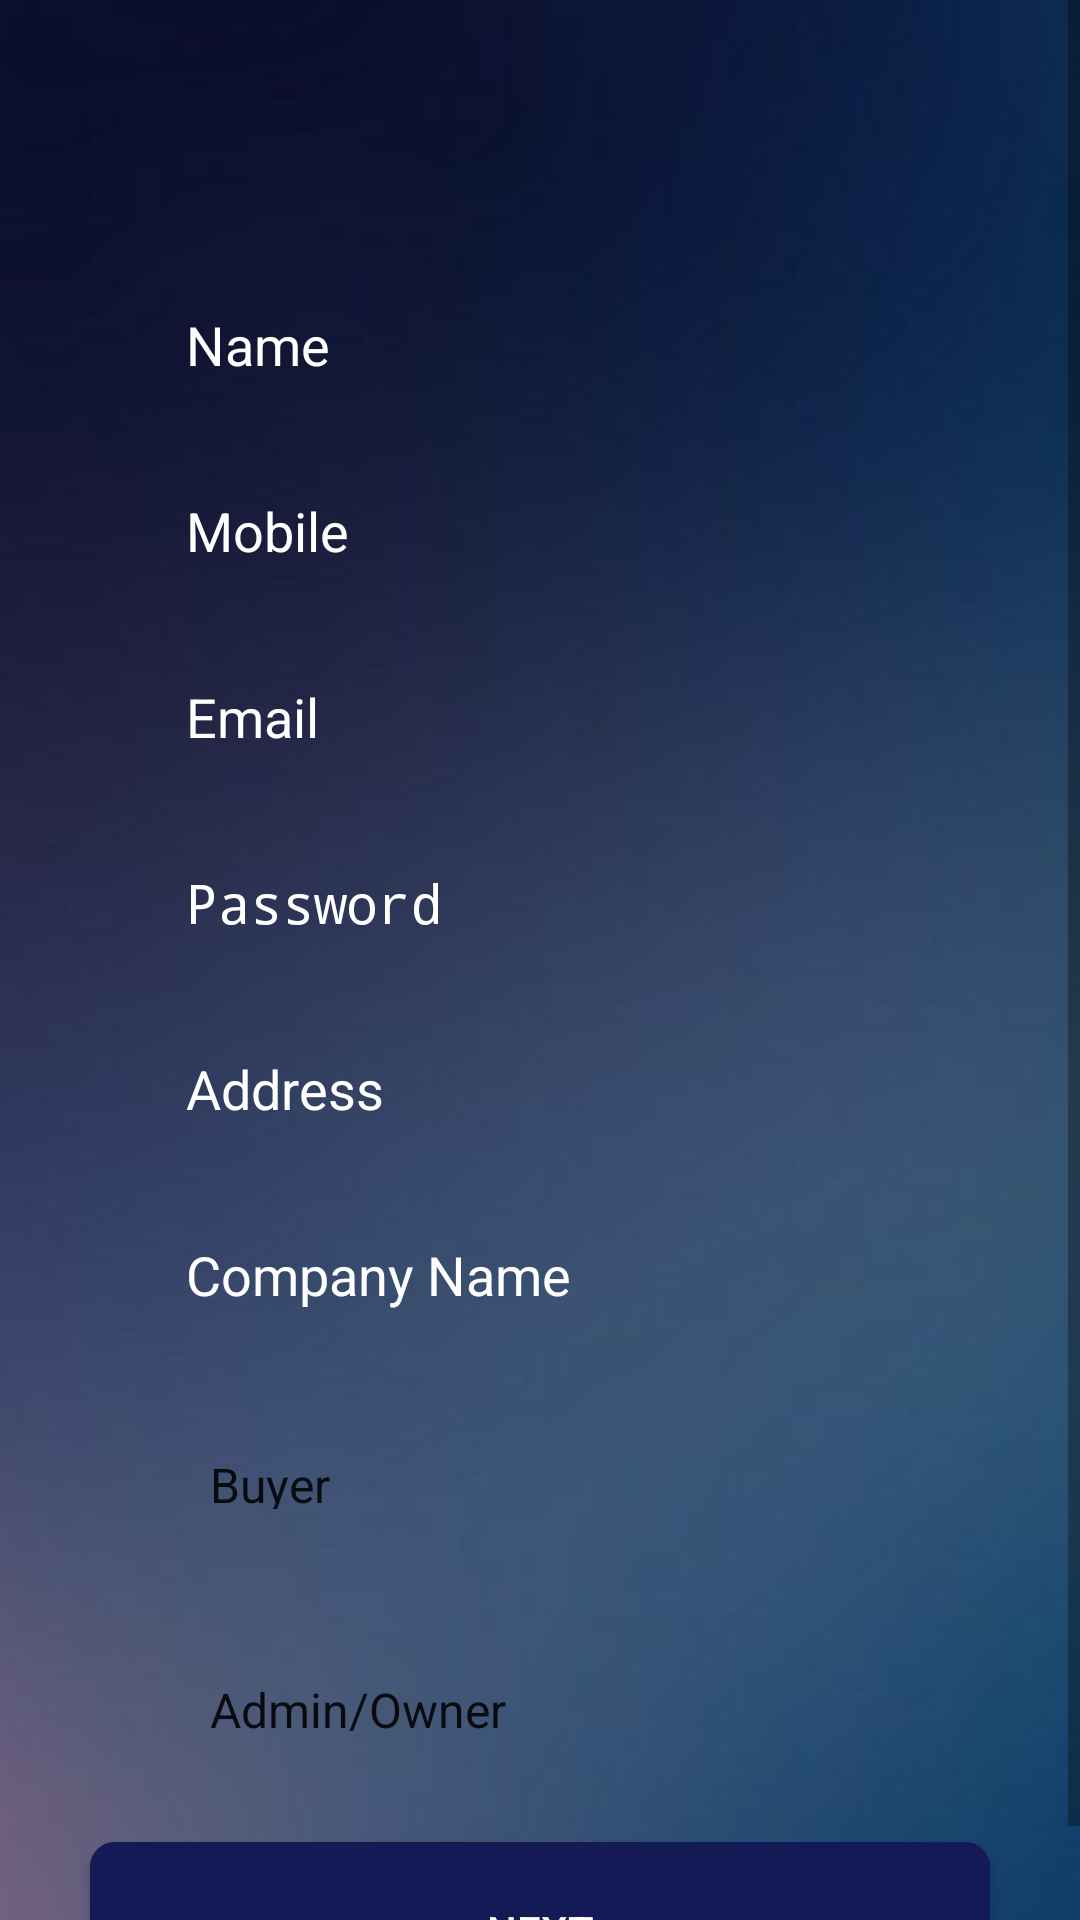

Layout XML and referenced resources for this Android screen:
<!-- AndroidManifest.xml: application theme AppTheme -->
<!-- res/layout/fragment_signup.xml -->
<FrameLayout
    xmlns:android="http://schemas.android.com/apk/res/android"
    xmlns:tools="http://schemas.android.com/tools"
    android:layout_width="match_parent"
    android:layout_height="match_parent"
    android:background="@drawable/bg1"
    tools:context="ics.dynamic.dgfab.login.SignUpFragment">
    <ScrollView
        android:layout_width="match_parent"
        android:layout_height="match_parent">
    <LinearLayout
        android:layout_width="match_parent"
        android:layout_height="match_parent"
        android:orientation="vertical">

        <EditText
            android:id="@+id/name"
            android:layout_width="300dp"
            android:layout_height="46dp"
            android:layout_gravity="center_horizontal"
            android:layout_marginTop="92dp"
            android:background="@drawable/bubble"
            android:gravity="center_vertical"
            android:hint="Name"
            android:inputType="text"
            android:paddingStart="32dp"
            android:paddingEnd="32dp"
            android:textColor="#fff"
            android:textColorHint="#fff" />

        <EditText
            android:id="@+id/mobile"
            android:layout_width="300dp"
            android:layout_height="46dp"
            android:layout_gravity="center_horizontal"
            android:layout_marginTop="16dp"
            android:background="@drawable/bubble"
            android:gravity="center_vertical"
            android:hint="Mobile"
            android:inputType="number"
            android:paddingStart="32dp"
            android:paddingEnd="32dp"
            android:textColor="#fff"
            android:textColorHint="#fff" />

        <EditText
            android:id="@+id/email"
            android:layout_width="300dp"
            android:layout_height="46dp"
            android:layout_gravity="center_horizontal"
            android:layout_marginTop="16dp"
            android:background="@drawable/bubble"
            android:gravity="center_vertical"
            android:hint="Email"
            android:inputType="textEmailAddress"
            android:paddingStart="32dp"
            android:paddingEnd="32dp"
            android:textColor="#fff"
            android:textColorHint="#fff" />

        <EditText
            android:id="@+id/password"
            android:layout_width="300dp"
            android:layout_height="46dp"
            android:layout_gravity="center_horizontal"
            android:layout_marginTop="16dp"
            android:background="@drawable/bubble"
            android:gravity="center_vertical"
            android:hint="Password"
            android:inputType="textPassword"
            android:paddingStart="32dp"
            android:paddingEnd="32dp"
            android:textColor="#fff"
            android:textColorHint="#fff" />



        <EditText
            android:id="@+id/address"
            android:layout_width="300dp"
            android:layout_height="46dp"
            android:layout_gravity="center_horizontal"
            android:layout_marginTop="16dp"
            android:background="@drawable/bubble"
            android:gravity="center_vertical"
            android:hint="Address"
            android:inputType="textMultiLine"
            android:paddingStart="32dp"
            android:paddingEnd="32dp"
            android:textColor="#fff"
            android:textColorHint="#fff" />


        <EditText
            android:id="@+id/com_name"
            android:layout_width="300dp"
            android:layout_height="46dp"
            android:layout_gravity="center_horizontal"
            android:layout_marginTop="16dp"
            android:background="@drawable/bubble"
            android:gravity="center_vertical"
            android:hint="Company Name"
            android:inputType="text"
            android:paddingStart="32dp"
            android:paddingEnd="32dp"
            android:textColor="#fff"
            android:textColorHint="#fff" />



        <android.support.v7.widget.AppCompatSpinner
            android:entries="@array/main_cat"
            android:padding="20dp"
            android:id="@+id/typeuser"
            android:layout_width="300dp"
            android:layout_height="59dp"
            android:layout_gravity="center_horizontal"
            android:layout_marginTop="16dp"
            android:background="@drawable/bubble"
            android:gravity="center_vertical"
            android:hint="@string/confirm_password"
            android:inputType="textPassword"
            android:paddingEnd="32dp"
            android:paddingStart="32dp"

           ></android.support.v7.widget.AppCompatSpinner>


        <android.support.v7.widget.AppCompatSpinner
            android:entries="@array/sub_main_cat"
            android:padding="20dp"
            android:id="@+id/subtype"
            style="?android:attr/spinnerItemStyle"
            android:layout_width="300dp"
            android:layout_height="59dp"
            android:layout_gravity="center_horizontal"
            android:layout_marginTop="16dp"
            android:background="@drawable/bubble"
            android:gravity="center_vertical"
            android:inputType="textPassword"
            android:paddingEnd="32dp"
            android:paddingStart="32dp"
            ></android.support.v7.widget.AppCompatSpinner>

        <Button
            android:id="@+id/nxbtn"
            android:layout_width="300dp"
            android:layout_height="59dp"
            android:layout_gravity="center_horizontal"
            android:layout_marginTop="16dp"
            android:background="@drawable/bt_bg"
            android:gravity="center_vertical"
            android:hint="@string/confirm_password"
            android:paddingStart="32dp"
            android:paddingEnd="32dp"
            android:text="Next"
            android:textAlignment="center"
            android:textColor="#fff" />
    </LinearLayout>
    </ScrollView>


</FrameLayout>
<!-- resources referenced by this layout -->
<resources>
  <string-array name="main_cat">
          <item><font fgcolor="#FF8E8E93">Buyer</font></item>
          <item><font fgcolor="#FF8E8E93">Dealer</font></item>
          <item><font fgcolor="#FF8E8E93">Manufacturer</font></item>
          <item><font fgcolor="#FF8E8E93">Affiliate Marketer</font></item>
      </string-array>
  <string-array name="sub_main_cat">
          <item><font fgcolor="#FF8E8E93">Admin/Owner</font></item>
          <item><font fgcolor="#FF8E8E93">Sales</font></item>
          <item><font fgcolor="#FF8E8E93">Dispatch</font></item>
          <item><font fgcolor="#FF8E8E93">Accountant</font></item>
          <item><font fgcolor="#FF8E8E93">Buyer</font></item>
          <item><font fgcolor="#FF8E8E93">Dealer</font></item>
          <item><font fgcolor="#FF8E8E93">Purchase</font></item>
          <item><font fgcolor="#FF8E8E93">IT</font></item>
          <item><font fgcolor="#FF8E8E93">Tally/Recheck</font></item>
          <item><font fgcolor="#FF8E8E93">Service/Production</font></item>
      </string-array>
  <!-- drawable bg1: jpg bitmap (drawable, 9320 bytes) -->
  <!-- drawable bt_bg (drawable) -->
  <?xml version="1.0" encoding="utf-8"?>
  <shape xmlns:android="http://schemas.android.com/apk/res/android">
      <gradient
          android:startColor="#131A56"
          android:centerColor="#131A56"
          android:endColor="#131A56"
          android:angle="135"/>
      <stroke android:color="#131A56"
          android:width="0.5dp" />
      <padding android:bottom="10dp" android:left="10dp"
          android:right="10dp" android:top="10dp" />
      <corners android:radius="8dp" />
  </shape>
  <string name="confirm_password">Confirm Password</string>
  <style name="AppTheme" parent="Theme.AppCompat.Light.NoActionBar">
          
          <item name="colorPrimary">@color/colorPrimary</item>
          <item name="colorPrimaryDark">@color/colorPrimaryDark</item>
          <item name="colorAccent">@color/colorAccent</item>
      </style>
  <color name="colorPrimary">#131A56</color>
  <color name="colorPrimaryDark">#131A56</color>
  <color name="colorAccent">#353B68</color>
</resources>
